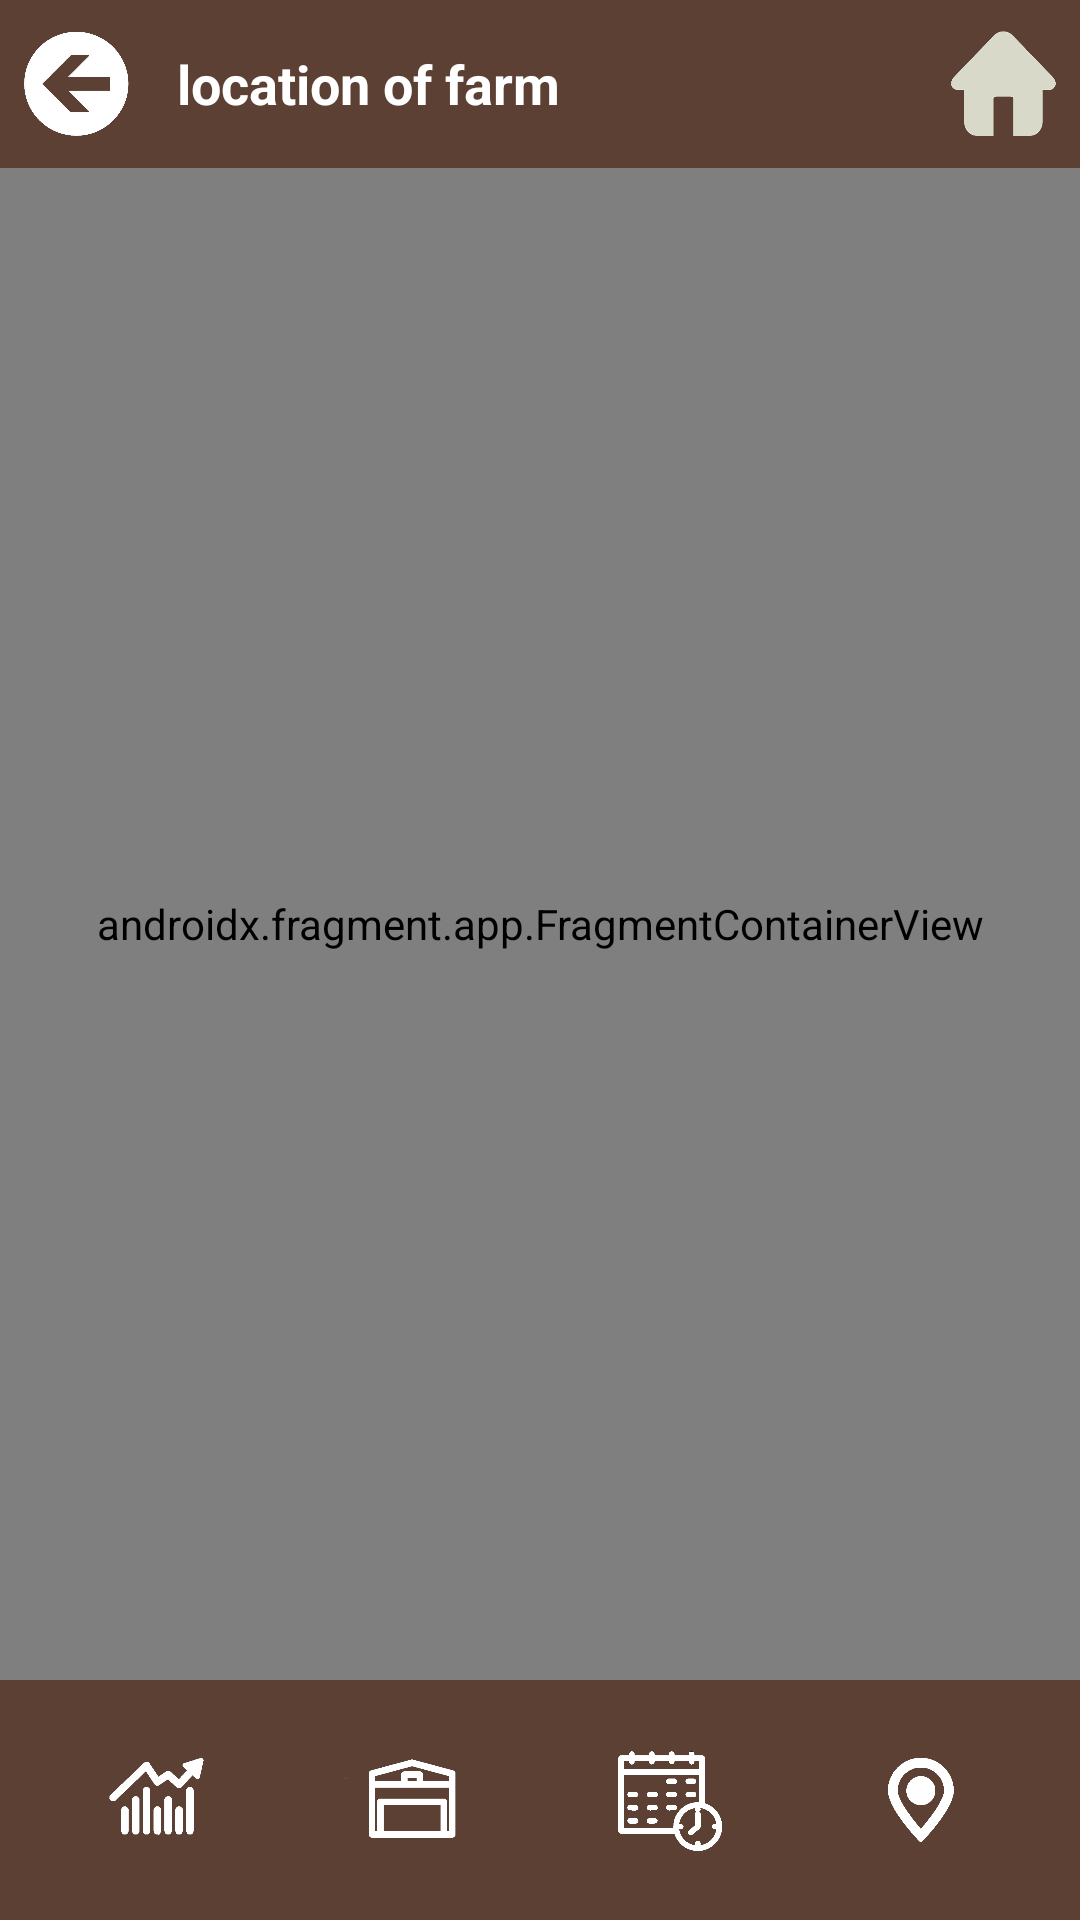

Produce the Android XML layout that renders to this screen, including the resource entries it uses.
<!-- AndroidManifest.xml: application theme Theme.OrchardManagementSystem -->
<!-- res/layout/location_farm.xml -->
<androidx.constraintlayout.widget.ConstraintLayout
    xmlns:android="http://schemas.android.com/apk/res/android"
    xmlns:app="http://schemas.android.com/apk/res-auto"
    xmlns:tools="http://schemas.android.com/tools"
    android:id="@+id/main"
    android:layout_width="match_parent"
    android:layout_height="match_parent"
    tools:context=".LocationFarmActivity">

    
    <LinearLayout
        android:id="@+id/topBar"
        android:layout_width="match_parent"
        android:layout_height="56dp"
        android:orientation="horizontal"
        android:background="#5C4033"
        android:gravity="center_vertical"
        app:layout_constraintTop_toTopOf="parent">

        <ImageButton
            android:id="@+id/backButton"
            android:layout_width="35dp"
            android:layout_height="38dp"
            android:layout_marginStart="8dp"
            android:background="?android:attr/selectableItemBackground"
            android:contentDescription="Back"
            android:scaleType="fitCenter"
            android:src="@drawable/icon_back" />

        <TextView
            android:id="@+id/topBarTitle"
            android:layout_width="wrap_content"
            android:layout_height="wrap_content"
            android:layout_marginStart="16dp"
            android:text="location of farm"
            android:textSize="18sp"
            android:textColor="#FFFFFF"
            android:textStyle="bold" />

        <TextView
            android:id="@+id/topBarTitle1"
            android:layout_width="0dp"
            android:layout_height="wrap_content"
            android:layout_marginStart="16dp"
            android:layout_weight="1"
            android:textSize="18sp"/>

        <ImageButton
            android:id="@+id/menuButton"
            android:layout_width="35dp"
            android:layout_height="35dp"
            android:layout_marginEnd="8dp"
            android:background="?android:attr/selectableItemBackground"
            android:contentDescription="Menu"
            android:src="@drawable/icon_home"
            android:scaleType="fitCenter" />
    </LinearLayout>

    
    <androidx.fragment.app.FragmentContainerView
        android:id="@+id/mapContainer"
        android:name="com.google.android.gms.maps.SupportMapFragment"
        android:layout_width="0dp"
        android:layout_height="0dp"
        app:layout_constraintTop_toBottomOf="@id/topBar"
        app:layout_constraintBottom_toTopOf="@id/bottomNavBar"
        app:layout_constraintStart_toStartOf="parent"
        app:layout_constraintEnd_toEndOf="parent" />


    
    <LinearLayout
        android:id="@+id/bottomNavBar"
        android:layout_width="match_parent"
        android:layout_height="80dp"
        android:background="#5C4033"
        android:gravity="center"
        android:orientation="horizontal"
        android:padding="10dp"
        app:layout_constraintBottom_toBottomOf="parent">

        
        <ImageButton
            android:id="@+id/crop"
            android:layout_width="0dp"
            android:layout_height="60dp"
            android:layout_weight="1"
            android:background="?android:attr/selectableItemBackground"
            android:contentDescription="Crop"
            android:padding="10dp"
            android:scaleType="fitCenter"
            android:src="@drawable/icon_monitor" />

        <ImageButton
            android:id="@+id/warehouse"
            android:layout_width="0dp"
            android:layout_height="60dp"
            android:layout_weight="1"
            android:background="?android:attr/selectableItemBackground"
            android:contentDescription="Inventory"
            android:padding="10dp"
            android:scaleType="fitCenter"
            android:src="@drawable/icon_warehouse" />

        <ImageButton
            android:id="@+id/calendar"
            android:layout_width="0dp"
            android:layout_height="60dp"
            android:layout_weight="1"
            android:background="?android:attr/selectableItemBackground"
            android:contentDescription="Task"
            android:padding="10dp"
            android:scaleType="fitCenter"
            android:src="@drawable/icon_calendar" />

        <ImageButton
            android:id="@+id/map"
            android:layout_width="0dp"
            android:layout_height="60dp"
            android:layout_weight="1"
            android:background="?android:attr/selectableItemBackground"
            android:contentDescription="Map"
            android:padding="10dp"
            android:scaleType="fitCenter"
            android:src="@drawable/icon_map" />
    </LinearLayout>

</androidx.constraintlayout.widget.ConstraintLayout>
<!-- resources referenced by this layout -->
<resources>
  <!-- drawable icon_back: png bitmap (drawable, 22015 bytes) -->
  <!-- drawable icon_calendar: png bitmap (drawable, 7505 bytes) -->
  <!-- drawable icon_home: png bitmap (drawable, 10238 bytes) -->
  <!-- drawable icon_map: png bitmap (drawable, 4368 bytes) -->
  <!-- drawable icon_monitor: png bitmap (drawable, 2910 bytes) -->
  <!-- drawable icon_warehouse: png bitmap (drawable, 2197 bytes) -->
  <style name="Theme.OrchardManagementSystem" parent="Base.Theme.OrchardManagementSystem" />
  <style name="Base.Theme.OrchardManagementSystem" parent="Theme.Material3.DayNight.NoActionBar">
          
          
      </style>
</resources>
